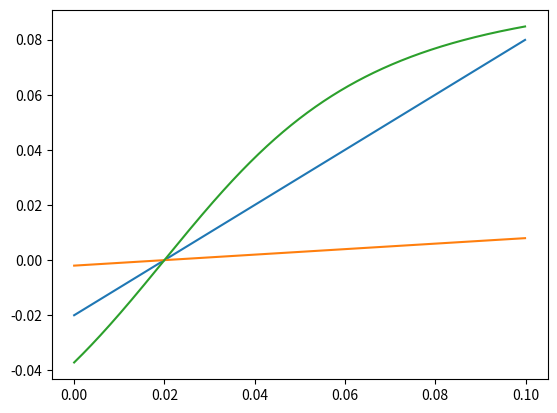

This chart was generated by the following Python code:
import matplotlib.pyplot as plt
import numpy as np


def f1(x):
    return x-0.02

def f2(x, exp):
    return (x-0.02)*np.power(np.abs(x-0.02), exp)*10


#def f3(x, exp):
#    t = x-0.02
#    return np.power(np.abs(1+t), exp)*((t>0)*2-1)

def f4(x, slope):
    t = (x-0.02)*slope
    return t/np.sqrt(1+np.power(t, 2))*0.1

x = np.arange(0.0, 0.1, 0.0001)

plt.plot(x, f1(x))
#plt.plot(x, f2(x, 0.3))
#plt.plot(x, f2(x, 0.4))
#plt.plot(x, f2(x, 0.5))

plt.plot(x, f4(x, 1))
plt.plot(x, f4(x, 20))
#plt.plot(x, f4(x, 100))
#plt.plot(x, f4(x, 1000))

#plt.plot(x, f4(x, 5))
#plt.plot(x, f3(x, 2))

#plt.plot(x, f2(x, 1.0))
#plt.plot(x, f2(x, 1.5))
#plt.plot(x, f2(x, 2.0))

plt.show()
